Photos from the image-classification dataset "dataset" in the GitHub repository Raushan94kr/AI_Disaster_Response_Assistant. Its 4 classes are: destroyed, major damage, minor damage, no damage.

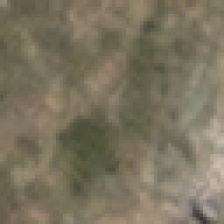
Label: destroyed

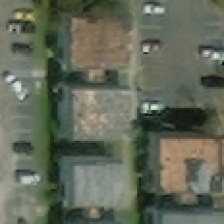
Label: major damage

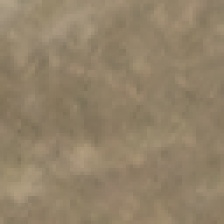
Label: destroyed

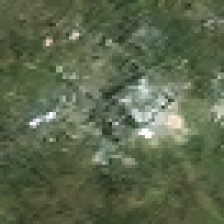
Label: major damage

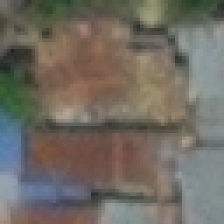
Label: no damage

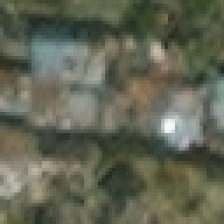
Label: minor damage
